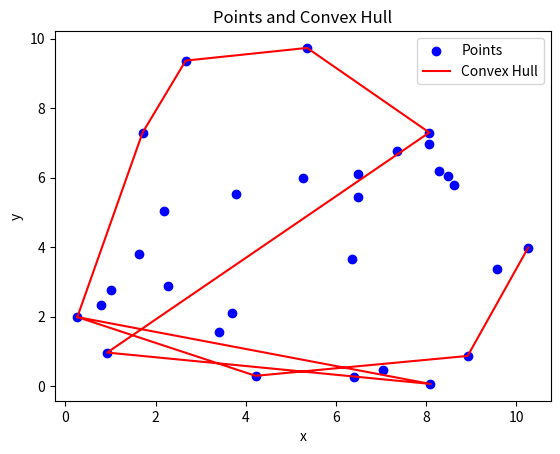

The matplotlib source for this figure:
import random

import matplotlib.pyplot as plt


class Point2D:
    def __init__(self, x, y):
        self.x = x
        self.y = y


class Line2D:
    def __init__(self, p1, p2):
        self.p1 = p1
        self.p2 = p2


def check_turn_right(p1, p2, p3):
    vec1 = (p2.x - p1.x, p2.y - p1.y)
    vec2 = (p3.x - p2.x, p3.y - p2.y)
    return vec1[0] * vec2[1] < vec2[0] * vec1[1]


def slow_convex_hull(p):
    e = []
    for i in range(len(p)):
        for j in range(len(p)):
            if i != j:
                valid = True
                for k in range(len(p)):
                    if k != i and k != j:
                        if check_turn_right(p[i], p[j], p[k]):
                            valid = False
                            break
                if valid:
                    e.append(Line2D(p[i], p[j]))
    l = []
    for edge in e:
        l.append(edge.p1)
    l.append(e[-1].p2)
    return l

# 设置随机种子
random.seed(42)

# 生成随机点集
num_points = 30
points = [Point2D(random.uniform(0, 10), random.uniform(0, 10)) for _ in range(num_points)]

points[1].x = 0.26535969683863625+10
points[1].y = 1.988376506866485 + 2.0

points[8].x = 0.26535969683863625+5
points[8].y = 1.988376506866485 + 4.0

# 计算凸包
hull = slow_convex_hull(points)

# 提取点集的坐标
x = [point.x for point in points]
y = [point.y for point in points]

# 提取凸包的坐标
hull_x = [point.x for point in hull]
hull_y = [point.y for point in hull]

# 绘制点集和凸包
plt.scatter(x, y, color='blue', label='Points')
plt.plot(hull_x, hull_y, color='red', label='Convex Hull')
plt.xlabel('x')
plt.ylabel('y')
plt.title('Points and Convex Hull')
plt.legend()
plt.show()
